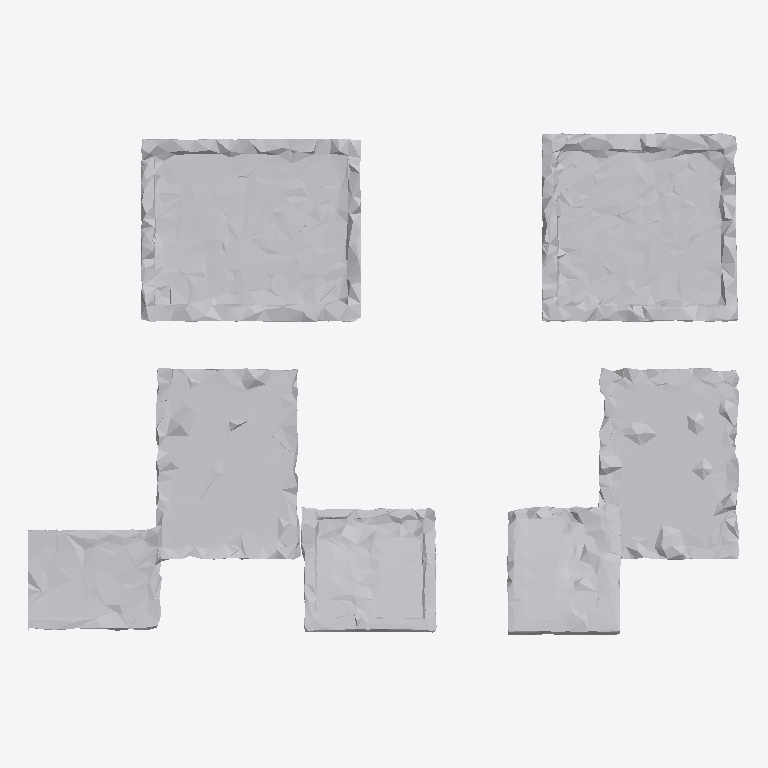
Plan cut of the same IFC building model at storey 'Ground Floor' (level 0.00 m, cut at 1.40 m), seen from above with north up, elements coloured by IFC class: 1 other element (light grey). No cut surface shows.
Extent 1.9 m × 1.3 m × 0.2 m (x, y, z). Storeys (1): Ground Floor at 0.00 m. Elements (1): 1 IfcFurniture.

HEADER;
FILE_DESCRIPTION(('ViewDefinition [CoordinationView]'),'2;1');
FILE_NAME('','2026-07-12T14:53:52',(''),(''),'IfcOpenShell 0.8.0','IfcOpenShell 0.8.0','');
FILE_SCHEMA(('IFC4'));
ENDSEC;
DATA;
#17=IFCPROJECT('06WHHSFdL5HB9NQGn$MVXa',#5,'Office Project',$,$,$,$,(#15),#10);
#20=IFCSITE('2qcwabtkP7xReIVLnTkgmz',#5,'Site',$,$,#19,$,$,.ELEMENT.,$,$,$,$,$);
#22=IFCBUILDING('3qsUoQqGn8X8NCkckAa1t5',#5,'Building',$,$,#21,$,$,.ELEMENT.,$,$,$);
#24=IFCBUILDINGSTOREY('1oA_WsSTD7cxodqjpekNgb',#5,'Ground Floor',$,$,#23,$,$,.ELEMENT.,0.0);
#35=IFCFURNITURE('1uFGp_HDLCTwSpJ6INSZBt',#5,'list10_picture_frame',$,$,#34,#31,$,$);
ENDSEC;
